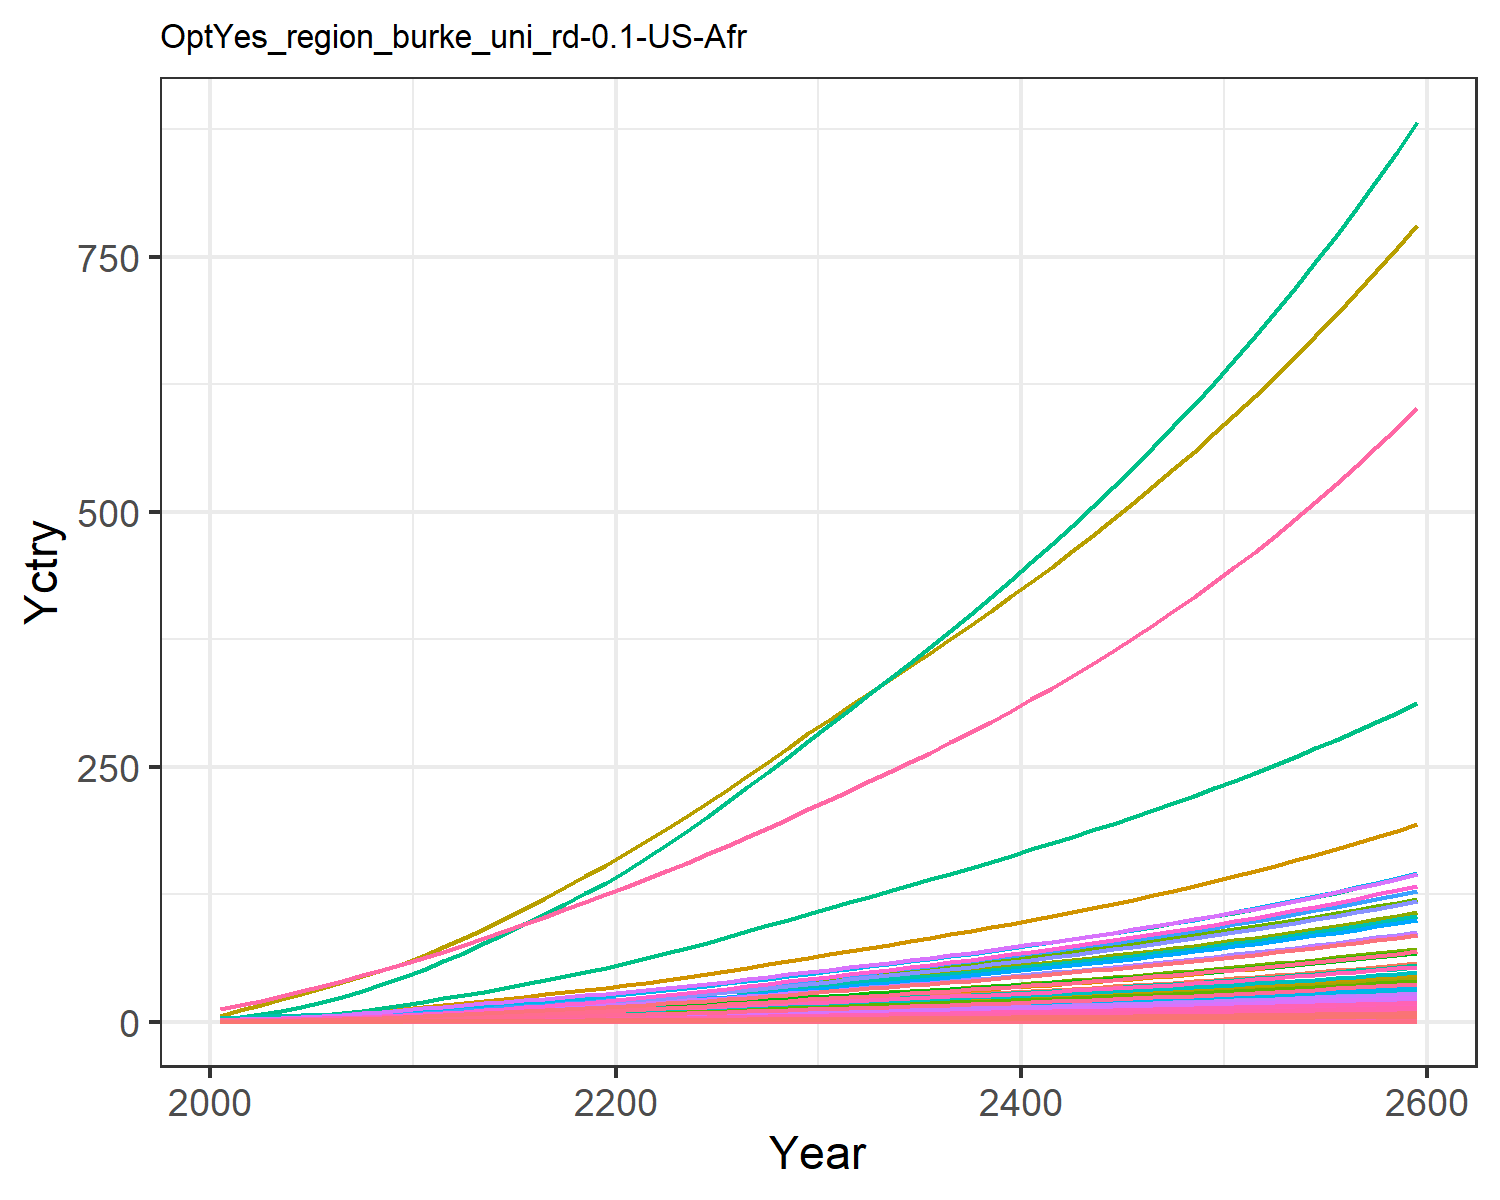

The file beside this chart, header and first rows:
0.018844660986389372, 0.03994026708648267, 0.010154492287865453, 0.3726445998364683, 0.4040363115144433, 0.007780126929451228, 0.754012704322557, 0.25970393674093045, 0.04717814422430122, 0.0016114359203789072, 0.30724412152620106, 0.0050965327008304275, 0.007177670351281631, 0.16944335511439948, 0.040588801545539434, 0.03808684157751879, 0.005262990754161548, 0.012624359514817845, 0.04937937242926261, 0.001394506841686634, 0.036869363590302705, 1.425505045265823, 0.002311421558943035, 0.008968793497555963
0.03, 0.07512, 0.01374, 0.615, 0.6291, 0.01054, 0.9974, 0.3268, 0.06385, 0.003034, 0.3865, 0.009582, 0.0135, 0.2692, 0.05496, 0.06285, 0.008185, 0.0171, 0.06691, 0.002168, 0.05741, 2.217, 0.003594, 0.01424
0.04963, 0.1327, 0.01929, 0.9303, 0.9129, 0.01482, 1.285, 0.4159, 0.08961, 0.005364, 0.4915, 0.01692, 0.02383, 0.4442, 0.07718, 0.09506, 0.01186, 0.02402, 0.09408, 0.00314, 0.08331, 3.213, 0.005205, 0.02349
0.07614, 0.2176, 0.02546, 1.31, 1.241, 0.01959, 1.572, 0.5058, 0.1183, 0.008802, 0.5972, 0.02771, 0.03903, 0.6793, 0.102, 0.1338, 0.01609, 0.03175, 0.1245, 0.00426, 0.1133, 4.362, 0.007061, 0.03592
0.1099, 0.3331, 0.0323, 1.75, 1.599, 0.02489, 1.844, 0.5967, 0.1501, 0.01349, 0.704, 0.04238, 0.05969, 0.9773, 0.1294, 0.1787, 0.0207, 0.04032, 0.1582, 0.005478, 0.146, 5.613, 0.009079, 0.05165
0.1486, 0.4685, 0.03961, 2.209, 1.966, 0.03057, 2.088, 0.684, 0.184, 0.01899, 0.8065, 0.05956, 0.08389, 1.318, 0.1589, 0.2256, 0.02541, 0.04951, 0.1944, 0.006722, 0.1795, 6.891, 0.01114, 0.06964
0.1924, 0.6209, 0.04746, 2.7, 2.354, 0.03668, 2.312, 0.7685, 0.2205, 0.0252, 0.9054, 0.0789, 0.1112, 1.702, 0.1904, 0.2757, 0.03038, 0.05937, 0.2333, 0.008032, 0.2148, 8.239, 0.01331, 0.0899
0.2436, 0.8049, 0.05579, 3.254, 2.772, 0.04318, 2.533, 0.8536, 0.2592, 0.0327, 1.005, 0.1022, 0.1441, 2.149, 0.224, 0.3323, 0.03573, 0.06986, 0.2747, 0.009444, 0.253, 9.692, 0.01565, 0.1135
0.3024, 1.023, 0.06454, 3.875, 3.219, 0.05001, 2.752, 0.9392, 0.2998, 0.04163, 1.105, 0.13, 0.1832, 2.662, 0.2593, 0.3957, 0.04146, 0.08089, 0.3182, 0.01095, 0.2939, 11.25, 0.01816, 0.1406
0.3691, 1.279, 0.07362, 4.568, 3.695, 0.05711, 2.967, 1.025, 0.3421, 0.05212, 1.205, 0.1625, 0.2291, 3.242, 0.2959, 0.4664, 0.04754, 0.09234, 0.3635, 0.01256, 0.3373, 12.9, 0.02082, 0.1712
0.4399, 1.533, 0.08433, 5.218, 4.201, 0.06547, 3.229, 1.126, 0.3918, 0.06253, 1.324, 0.1946, 0.2746, 3.857, 0.3391, 0.5328, 0.05401, 0.1058, 0.4168, 0.01426, 0.3835, 14.65, 0.02365, 0.2037
0.514, 1.764, 0.09707, 5.773, 4.731, 0.07543, 3.545, 1.246, 0.4512, 0.07207, 1.464, 0.2241, 0.3163, 4.501, 0.3906, 0.5896, 0.0608, 0.1219, 0.4803, 0.01605, 0.432, 16.49, 0.02661, 0.2377
0.5889, 2.002, 0.1114, 6.394, 5.32, 0.08657, 3.9, 1.38, 0.5176, 0.08191, 1.621, 0.2545, 0.3593, 5.152, 0.4482, 0.653, 0.06834, 0.1399, 0.5513, 0.01804, 0.4857, 18.54, 0.02991, 0.2722
0.6681, 2.247, 0.1262, 6.998, 5.907, 0.09812, 4.246, 1.512, 0.5866, 0.09204, 1.776, 0.2857, 0.4037, 5.841, 0.508, 0.7148, 0.07587, 0.1586, 0.6249, 0.02003, 0.5394, 20.58, 0.03321, 0.3086
0.7519, 2.499, 0.1415, 7.608, 6.504, 0.1101, 4.596, 1.645, 0.6581, 0.1025, 1.932, 0.318, 0.4495, 6.571, 0.5699, 0.7773, 0.08355, 0.1779, 0.7011, 0.02206, 0.5939, 22.66, 0.03657, 0.3473
0.8367, 2.752, 0.1574, 8.217, 7.092, 0.1224, 4.946, 1.775, 0.7321, 0.113, 2.086, 0.3505, 0.4957, 7.311, 0.6339, 0.8397, 0.0911, 0.1979, 0.7797, 0.02405, 0.6476, 24.71, 0.03987, 0.3866
0.9263, 3.009, 0.1737, 8.836, 7.703, 0.1352, 5.308, 1.912, 0.8084, 0.1237, 2.246, 0.3836, 0.5429, 8.094, 0.6999, 0.9031, 0.09898, 0.2185, 0.8607, 0.02613, 0.7034, 26.84, 0.04332, 0.4282
1.018, 3.267, 0.1905, 9.457, 8.324, 0.1482, 5.678, 2.052, 0.8868, 0.1345, 2.411, 0.4168, 0.5903, 8.898, 0.7676, 0.9667, 0.107, 0.2396, 0.9438, 0.02825, 0.76, 29.01, 0.04683, 0.4709
1.112, 3.522, 0.2077, 10.08, 8.95, 0.1616, 6.057, 2.195, 0.9671, 0.1452, 2.579, 0.4498, 0.6374, 9.717, 0.837, 1.03, 0.1151, 0.2612, 1.029, 0.03039, 0.8173, 31.2, 0.05038, 0.5145
1.206, 3.774, 0.2253, 10.7, 9.581, 0.1752, 6.443, 2.341, 1.049, 0.1557, 2.751, 0.4824, 0.684, 10.54, 0.9078, 1.094, 0.1232, 0.2833, 1.116, 0.03254, 0.8749, 33.4, 0.05395, 0.5586
1.308, 4.045, 0.2436, 11.38, 10.26, 0.1895, 6.839, 2.492, 1.135, 0.1671, 2.928, 0.5174, 0.7341, 11.44, 0.9818, 1.164, 0.132, 0.3064, 1.206, 0.03487, 0.9372, 35.79, 0.05781, 0.6063
1.42, 4.343, 0.2629, 12.13, 11.01, 0.2045, 7.246, 2.648, 1.225, 0.1796, 3.112, 0.556, 0.7893, 12.42, 1.06, 1.241, 0.1417, 0.3306, 1.302, 0.03744, 1.006, 38.41, 0.06206, 0.6587
1.538, 4.681, 0.2828, 12.93, 11.8, 0.22, 7.663, 2.809, 1.318, 0.1938, 3.301, 0.5999, 0.852, 13.45, 1.14, 1.323, 0.1518, 0.3557, 1.4, 0.04011, 1.077, 41.15, 0.0665, 0.7135
1.659, 5.037, 0.3032, 13.74, 12.61, 0.2359, 8.089, 2.973, 1.414, 0.2087, 3.495, 0.6459, 0.9179, 14.51, 1.223, 1.406, 0.1623, 0.3814, 1.501, 0.04288, 1.151, 43.98, 0.07108, 0.7702
1.784, 5.405, 0.3242, 14.58, 13.44, 0.2521, 8.526, 3.143, 1.511, 0.2242, 3.694, 0.6936, 0.9863, 15.6, 1.307, 1.493, 0.1731, 0.4078, 1.605, 0.04573, 1.227, 46.9, 0.0758, 0.8285
1.915, 5.788, 0.3459, 15.47, 14.32, 0.2691, 8.986, 3.321, 1.613, 0.2404, 3.903, 0.7435, 1.058, 16.75, 1.395, 1.584, 0.1844, 0.4352, 1.712, 0.04873, 1.307, 49.96, 0.08077, 0.89
2.049, 6.18, 0.3681, 16.37, 15.21, 0.2863, 9.452, 3.502, 1.717, 0.257, 4.117, 0.7943, 1.131, 17.92, 1.485, 1.676, 0.196, 0.4631, 1.822, 0.05178, 1.389, 53.08, 0.08583, 0.9524
2.185, 6.578, 0.3907, 17.28, 16.12, 0.3039, 9.927, 3.688, 1.823, 0.2738, 4.335, 0.8461, 1.205, 19.1, 1.576, 1.77, 0.2077, 0.4916, 1.934, 0.05489, 1.472, 56.26, 0.09098, 1.016
2.322, 6.984, 0.4137, 18.21, 17.05, 0.3219, 10.41, 3.877, 1.931, 0.291, 4.557, 0.899, 1.281, 20.3, 1.669, 1.865, 0.2197, 0.5207, 2.048, 0.05806, 1.557, 59.5, 0.09624, 1.08
2.463, 7.397, 0.4373, 19.15, 18, 0.3403, 10.91, 4.071, 2.041, 0.3086, 4.786, 0.9528, 1.358, 21.51, 1.765, 1.962, 0.232, 0.5504, 2.165, 0.0613, 1.644, 62.82, 0.1016, 1.146
2.601, 7.804, 0.4605, 20.09, 18.93, 0.3584, 11.39, 4.262, 2.15, 0.3259, 5.01, 1.006, 1.435, 22.72, 1.859, 2.058, 0.244, 0.5797, 2.28, 0.06449, 1.729, 66.08, 0.1069, 1.21
2.737, 8.2, 0.4831, 21, 19.84, 0.3761, 11.86, 4.445, 2.256, 0.3429, 5.225, 1.058, 1.51, 23.89, 1.95, 2.152, 0.2557, 0.6083, 2.393, 0.06758, 1.812, 69.23, 0.112, 1.273
2.873, 8.598, 0.5059, 21.92, 20.74, 0.3938, 12.33, 4.63, 2.363, 0.3599, 5.442, 1.11, 1.585, 25.07, 2.043, 2.247, 0.2674, 0.637, 2.506, 0.07068, 1.895, 72.4, 0.1172, 1.337
3.01, 8.999, 0.5289, 22.85, 21.66, 0.4118, 12.8, 4.817, 2.471, 0.3771, 5.662, 1.162, 1.66, 26.25, 2.136, 2.343, 0.2793, 0.6661, 2.62, 0.07382, 1.979, 75.6, 0.1224, 1.401
3.149, 9.405, 0.5522, 23.8, 22.6, 0.43, 13.28, 5.007, 2.58, 0.3945, 5.885, 1.215, 1.737, 27.45, 2.231, 2.44, 0.2914, 0.6956, 2.736, 0.077, 2.064, 78.85, 0.1276, 1.466
3.29, 9.815, 0.576, 24.77, 23.55, 0.4486, 13.78, 5.202, 2.692, 0.4121, 6.114, 1.269, 1.815, 28.67, 2.327, 2.54, 0.3036, 0.7256, 2.854, 0.08024, 2.151, 82.17, 0.133, 1.531
3.433, 10.23, 0.6002, 25.75, 24.51, 0.4675, 14.28, 5.401, 2.806, 0.4301, 6.347, 1.324, 1.894, 29.91, 2.425, 2.641, 0.3161, 0.7563, 2.974, 0.08355, 2.239, 85.54, 0.1385, 1.598
3.58, 10.66, 0.6249, 26.76, 25.5, 0.4868, 14.79, 5.604, 2.922, 0.4484, 6.586, 1.38, 1.975, 31.16, 2.525, 2.745, 0.3289, 0.7875, 3.097, 0.08693, 2.33, 88.99, 0.1441, 1.666
3.728, 11.09, 0.6501, 27.79, 26.52, 0.5066, 15.32, 5.813, 3.04, 0.467, 6.832, 1.436, 2.057, 32.44, 2.628, 2.851, 0.342, 0.8194, 3.223, 0.09039, 2.422, 92.52, 0.1498, 1.736
3.88, 11.53, 0.6759, 28.85, 27.55, 0.5267, 15.86, 6.028, 3.161, 0.486, 7.084, 1.494, 2.141, 33.75, 2.733, 2.96, 0.3554, 0.8521, 3.351, 0.09393, 2.517, 96.13, 0.1557, 1.807
4.035, 11.98, 0.7023, 29.93, 28.61, 0.5474, 16.41, 6.248, 3.286, 0.5055, 7.342, 1.553, 2.226, 35.08, 2.84, 3.071, 0.3691, 0.8855, 3.483, 0.09756, 2.614, 99.83, 0.1617, 1.879
4.194, 12.43, 0.7293, 31.04, 29.7, 0.5686, 16.98, 6.474, 3.413, 0.5253, 7.607, 1.614, 2.314, 36.44, 2.95, 3.185, 0.3832, 0.9198, 3.617, 0.1013, 2.714, 103.6, 0.1679, 1.953
4.356, 12.9, 0.757, 32.18, 30.82, 0.5903, 17.57, 6.707, 3.543, 0.5456, 7.88, 1.675, 2.403, 37.82, 3.062, 3.303, 0.3976, 0.9549, 3.755, 0.1051, 2.816, 107.5, 0.1742, 2.029
4.522, 13.38, 0.7855, 33.35, 31.97, 0.6125, 18.17, 6.946, 3.677, 0.5664, 8.161, 1.738, 2.495, 39.24, 3.178, 3.423, 0.4124, 0.9909, 3.897, 0.109, 2.921, 111.5, 0.1807, 2.106
4.692, 13.87, 0.8146, 34.55, 33.14, 0.6354, 18.78, 7.192, 3.814, 0.5877, 8.45, 1.803, 2.589, 40.7, 3.296, 3.547, 0.4276, 1.028, 4.042, 0.113, 3.028, 115.6, 0.1873, 2.185
4.866, 14.37, 0.8446, 35.79, 34.35, 0.6588, 19.41, 7.445, 3.955, 0.6096, 8.747, 1.869, 2.685, 42.19, 3.418, 3.674, 0.4433, 1.066, 4.192, 0.1172, 3.139, 119.8, 0.1942, 2.266
5.045, 14.88, 0.8753, 37.06, 35.6, 0.683, 20.07, 7.705, 4.1, 0.632, 9.052, 1.937, 2.784, 43.71, 3.543, 3.805, 0.4593, 1.105, 4.345, 0.1214, 3.253, 124.1, 0.2012, 2.35
5.229, 15.41, 0.9069, 38.36, 36.88, 0.7078, 20.73, 7.974, 4.249, 0.655, 9.367, 2.007, 2.885, 45.28, 3.672, 3.94, 0.4759, 1.145, 4.503, 0.1258, 3.37, 128.6, 0.2085, 2.435
5.417, 15.95, 0.9394, 39.71, 38.2, 0.7332, 21.42, 8.25, 4.402, 0.6786, 9.692, 2.078, 2.99, 46.88, 3.804, 4.079, 0.4929, 1.186, 4.665, 0.1303, 3.491, 133.2, 0.216, 2.523
5.611, 16.51, 0.9729, 41.09, 39.55, 0.7595, 22.13, 8.535, 4.559, 0.7029, 10.03, 2.152, 3.097, 48.53, 3.941, 4.222, 0.5105, 1.229, 4.832, 0.1349, 3.615, 137.9, 0.2236, 2.613
5.81, 17.07, 1.007, 42.52, 40.95, 0.7865, 22.86, 8.828, 4.722, 0.7278, 10.37, 2.227, 3.207, 50.22, 4.081, 4.369, 0.5285, 1.272, 5.004, 0.1397, 3.742, 142.8, 0.2315, 2.706
6.014, 17.66, 1.043, 43.99, 42.39, 0.8143, 23.61, 9.131, 4.889, 0.7535, 10.73, 2.305, 3.32, 51.96, 4.225, 4.52, 0.5471, 1.317, 5.18, 0.1446, 3.874, 147.8, 0.2397, 2.802
6.225, 18.26, 1.079, 45.5, 43.87, 0.843, 24.39, 9.443, 5.061, 0.7799, 11.09, 2.385, 3.436, 53.75, 4.374, 4.677, 0.5663, 1.364, 5.363, 0.1497, 4.01, 152.9, 0.2481, 2.9
6.441, 18.88, 1.117, 47.06, 45.4, 0.8725, 25.18, 9.765, 5.238, 0.8071, 11.47, 2.467, 3.556, 55.59, 4.527, 4.838, 0.5861, 1.411, 5.55, 0.1549, 4.15, 158.2, 0.2568, 3.001
6.664, 19.51, 1.156, 48.67, 46.98, 0.9029, 26, 10.1, 5.421, 0.8351, 11.86, 2.551, 3.679, 57.48, 4.685, 5.004, 0.6064, 1.461, 5.744, 0.1603, 4.294, 163.7, 0.2657, 3.105
6.894, 20.17, 1.196, 50.33, 48.6, 0.9343, 26.85, 10.44, 5.61, 0.8639, 12.26, 2.638, 3.807, 59.42, 4.848, 5.175, 0.6275, 1.511, 5.944, 0.1659, 4.443, 169.4, 0.2749, 3.212
7.131, 20.84, 1.237, 52.04, 50.28, 0.9666, 27.72, 10.79, 5.804, 0.8936, 12.67, 2.728, 3.938, 61.42, 5.016, 5.352, 0.6491, 1.564, 6.149, 0.1716, 4.596, 175.2, 0.2844, 3.322
7.374, 21.53, 1.279, 53.81, 52.01, 1, 28.62, 11.16, 6.005, 0.9242, 13.1, 2.82, 4.073, 63.48, 5.189, 5.534, 0.6715, 1.618, 6.362, 0.1775, 4.754, 181.2, 0.2942, 3.436
7.625, 22.24, 1.323, 55.63, 53.79, 1.034, 29.54, 11.53, 6.211, 0.9558, 13.54, 2.915, 4.212, 65.61, 5.368, 5.722, 0.6946, 1.673, 6.58, 0.1836, 4.918, 187.4, 0.3043, 3.553
7.884, 22.98, 1.368, 57.5, 55.63, 1.07, 30.5, 11.92, 6.425, 0.9883, 14, 3.013, 4.355, 67.79, 5.552, 5.916, 0.7184, 1.731, 6.806, 0.1899, 5.086, 193.8, 0.3148, 3.674
